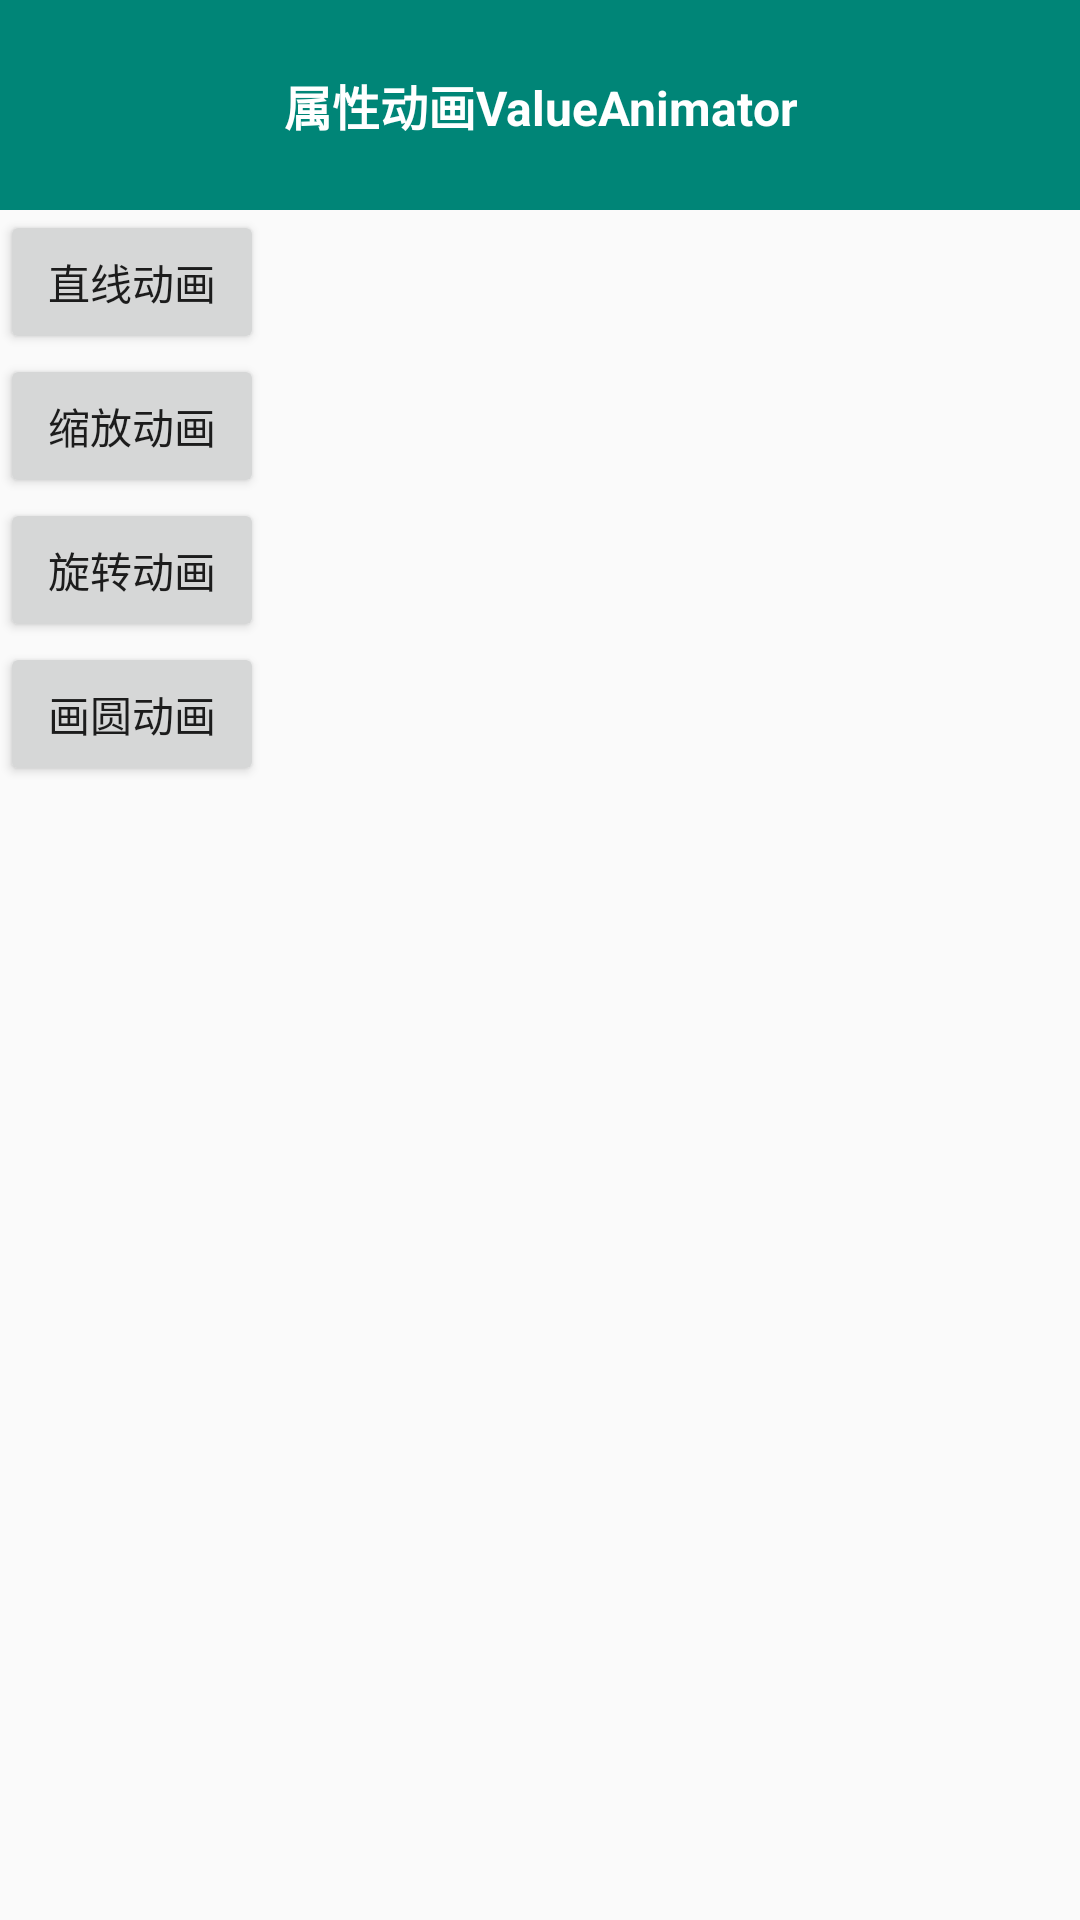

Reconstruct the res/layout file that produces this screen, plus the resources it refers to.
<!-- AndroidManifest.xml: application theme AppTheme -->
<!-- res/layout/activity_animationdrawable.xml -->
<LinearLayout xmlns:android="http://schemas.android.com/apk/res/android"
    android:id="@+id/linearlayout"
    android:layout_width="match_parent"
    android:layout_height="match_parent"
    android:orientation="vertical">

    <TextView
        android:layout_width="match_parent"
        android:layout_height="70dp"
        android:background="@color/colorPrimary"
        android:gravity="center"
        android:text="属性动画ValueAnimator"
        android:textColor="#FFFFFF"
        android:textSize="16sp"
        android:textStyle="bold" />

    <Button
        android:id="@+id/button1"
        android:layout_width="wrap_content"
        android:layout_height="wrap_content"
        android:text="直线动画" />


    <Button
        android:id="@+id/button2"
        android:layout_width="wrap_content"
        android:layout_height="wrap_content"
        android:text="缩放动画" />


    <Button
        android:id="@+id/button3"
        android:layout_width="wrap_content"
        android:layout_height="wrap_content"
        android:text="旋转动画" />


    <Button
        android:id="@+id/button4"
        android:layout_width="wrap_content"
        android:layout_height="wrap_content"
        android:text="画圆动画" />


    <ImageView
        android:id="@+id/imageview"
        android:layout_width="100dp"
        android:layout_height="100dp"
        android:layout_gravity="center"
        android:layout_marginTop="40dp"
        android:background="@mipmap/progress_loading_image_01" />

</LinearLayout>
<!-- resources referenced by this layout -->
<resources>
  <color name="colorPrimary">#008577</color>
  <style name="AppTheme" parent="Theme.AppCompat.Light.NoActionBar">
          
          <item name="colorPrimary">@color/colorPrimary</item>
          <item name="colorPrimaryDark">@color/colorPrimaryDark</item>
          <item name="colorAccent">@color/colorAccent</item>
      </style>
  <color name="colorPrimaryDark">#00574B</color>
  <color name="colorAccent">#D81B60</color>
</resources>
